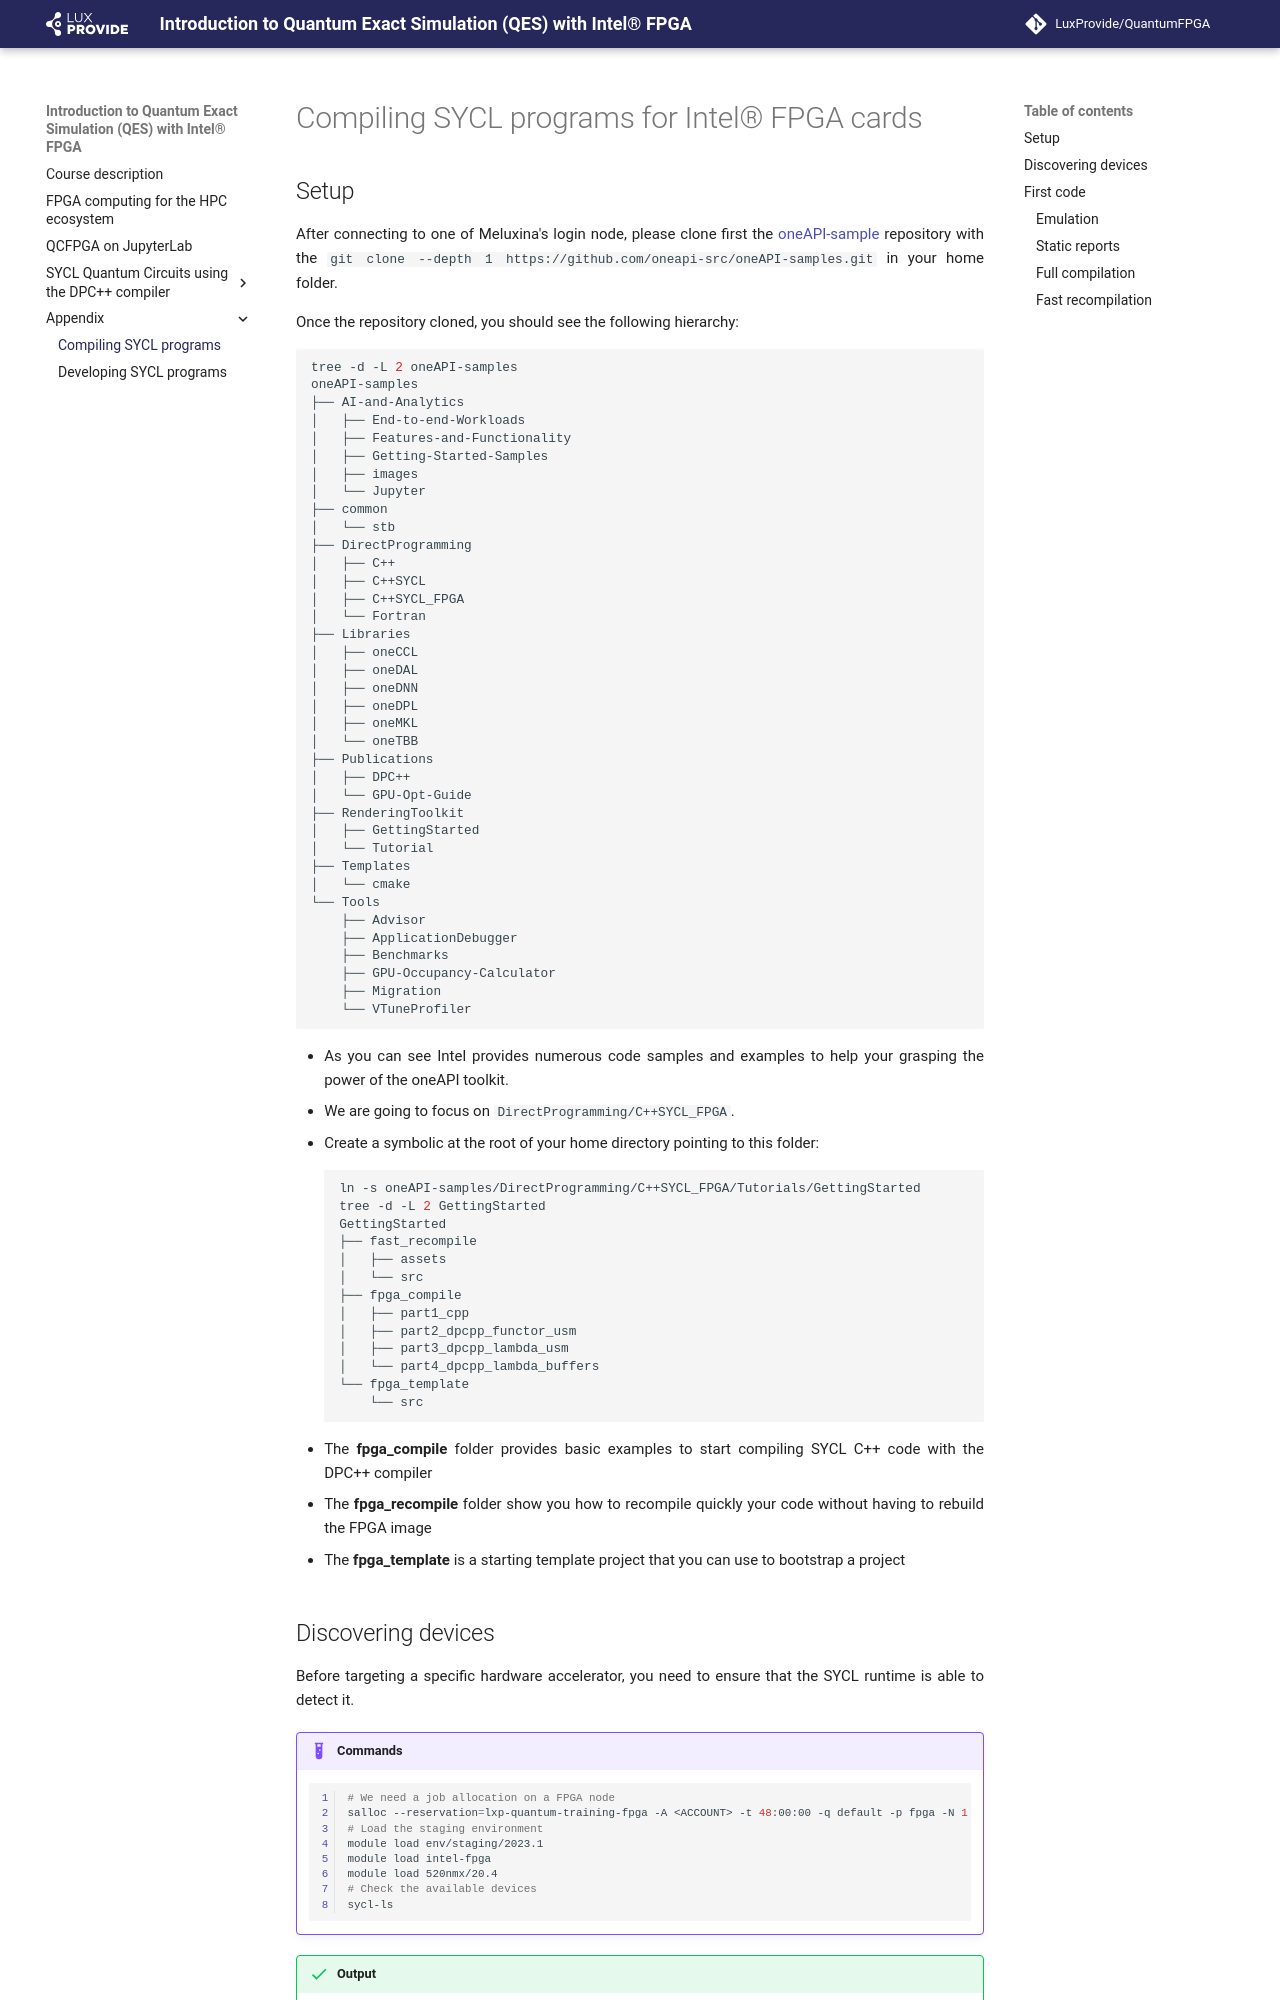

repository: LuxProvide/QuantumFPGA · page: compile/index.html · generator: mkdocs

# Compiling SYCL programs for Intel® FPGA cards

## Setup

After connecting to one of Meluxina's login node, please clone first the [oneAPI-sample](https://github.com/oneapi-src/oneAPI-samples.git) repository with the `git clone --depth 1 https://github.com/oneapi-src/oneAPI-samples.git` in your home folder.

Once the repository cloned, you should see the following hierarchy:

```bash
tree -d -L 2 oneAPI-samples
oneAPI-samples
├── AI-and-Analytics
│   ├── End-to-end-Workloads
│   ├── Features-and-Functionality
│   ├── Getting-Started-Samples
│   ├── images
│   └── Jupyter
├── common
│   └── stb
├── DirectProgramming
│   ├── C++
│   ├── C++SYCL
│   ├── C++SYCL_FPGA
│   └── Fortran
├── Libraries
│   ├── oneCCL
│   ├── oneDAL
│   ├── oneDNN
│   ├── oneDPL
│   ├── oneMKL
│   └── oneTBB
├── Publications
│   ├── DPC++
│   └── GPU-Opt-Guide
├── RenderingToolkit
│   ├── GettingStarted
│   └── Tutorial
├── Templates
│   └── cmake
└── Tools
    ├── Advisor
    ├── ApplicationDebugger
    ├── Benchmarks
    ├── GPU-Occupancy-Calculator
    ├── Migration
    └── VTuneProfiler
```

* As you can see Intel provides numerous code samples and examples to help your grasping the power of the oneAPI toolkit.
* We are going to focus on `DirectProgramming/C++SYCL_FPGA`.
* Create a symbolic at the root of your home directory pointing to this folder:
```bash
ln -s oneAPI-samples/DirectProgramming/C++SYCL_FPGA/Tutorials/GettingStarted
tree -d -L 2 GettingStarted
GettingStarted
├── fast_recompile
│   ├── assets
│   └── src
├── fpga_compile
│   ├── part1_cpp
│   ├── part2_dpcpp_functor_usm
│   ├── part3_dpcpp_lambda_usm
│   └── part4_dpcpp_lambda_buffers
└── fpga_template
    └── src
```

* The **fpga_compile** folder provides basic examples to start compiling SYCL C++ code with the DPC++ compiler

* The **fpga_recompile** folder show you how to recompile quickly your code without having to rebuild the FPGA image

* The **fpga_template** is a starting template project that you can use to bootstrap a project


## Discovering devices

Before targeting a specific hardware accelerator, you need to ensure that the SYCL runtime is able to detect it.
!!! example "Commands"
    ```bash linenums="1"
    # We need a job allocation on a FPGA node
    salloc --reservation=lxp-quantum-training-fpga -A <ACCOUNT> -t 48:00:00 -q default -p fpga -N 1
    # Load the staging environment
    module load env/staging/2023.1
    module load intel-fpga
    module load 520nmx/20.4
    # Check the available devices
    sycl-ls
    ```

!!! success "Output"
    ```bash
    [opencl:acc:0] Intel(R) FPGA Emulation Platform for OpenCL(TM), Intel(R) FPGA Emulation Device 1.2 [2023.15.3.0.20_160000]
    [opencl:cpu:1] Intel(R) OpenCL, AMD EPYC 7452 32-Core Processor                 3.0 [2023.15.3.0.20_160000]
    [opencl:acc:2] Intel(R) FPGA SDK for OpenCL(TM), p520_hpc_m210h_g3x16 : BittWare Stratix 10 MX OpenCL platform (aclbitt_s10mx_pcie0) 1.0 [2023.1]
    [opencl:acc:3] Intel(R) FPGA SDK for OpenCL(TM), p520_hpc_m210h_g3x16 : BittWare Stratix 10 MX OpenCL platform (aclbitt_s10mx_pcie1) 1.0 [2023.1]
    ```

!!! warning
    Only 20 FPGA nodes are available, which may not be sufficient for the number of participants. However, this is not an issue, as you can also opt to use a FPGA emulation on a non-FPGA node.
    ```bash
    [opencl:acc:0] Intel(R) FPGA Emulation Platform for OpenCL(TM), Intel(R) FPGA Emulation Device 1.2 [2023.15.3.0.20_160000]
    [opencl:cpu:1] Intel(R) OpenCL, AMD EPYC 7H12 64-Core Processor                 3.0 [2023.15.3.0.20_160000]
    ```
